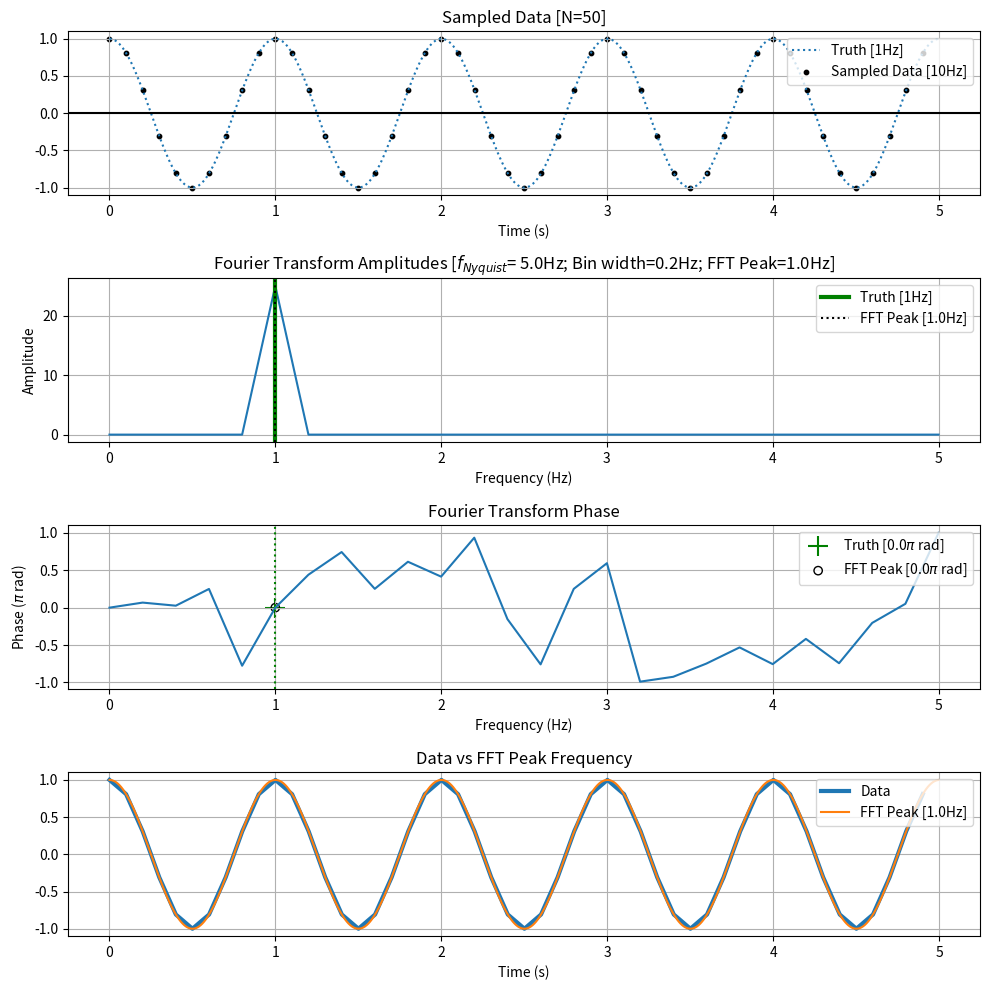
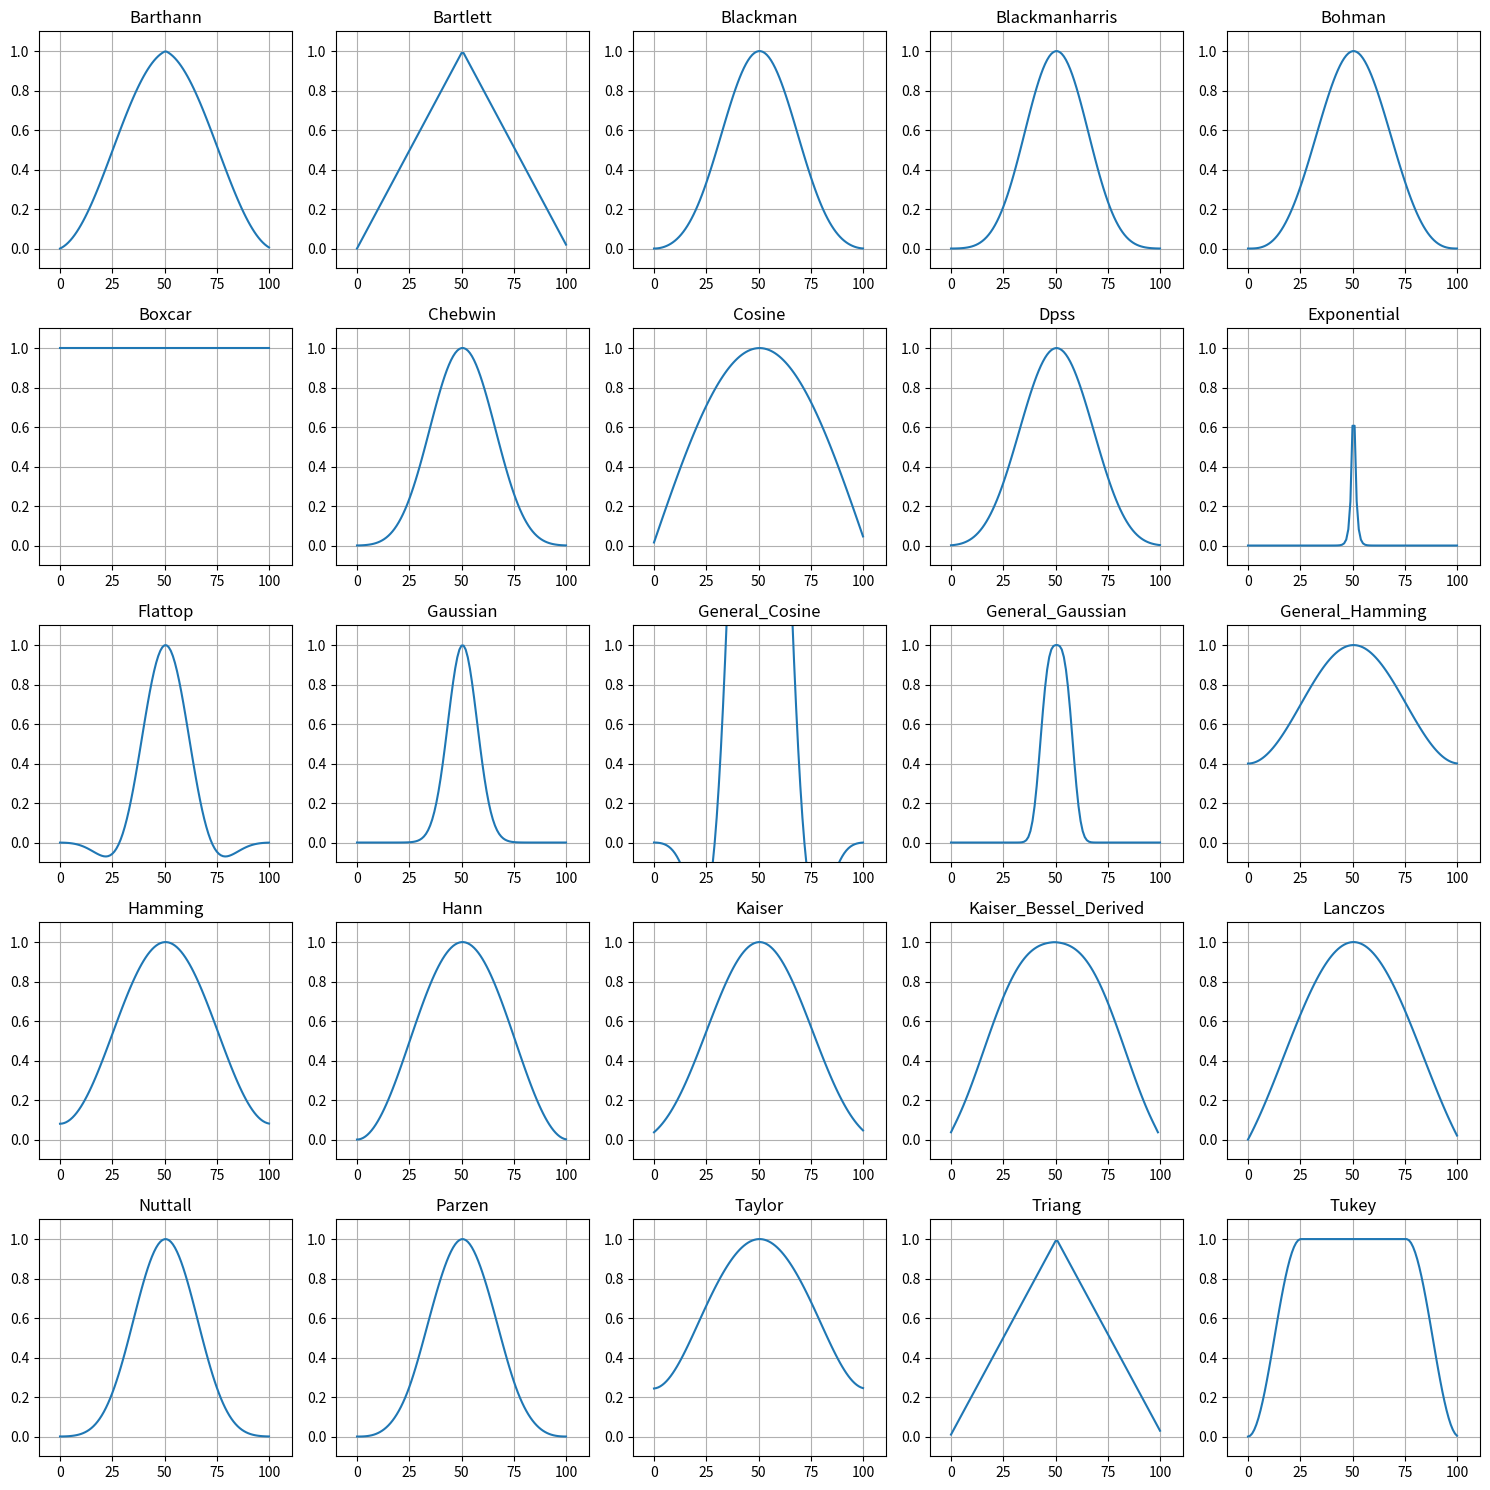
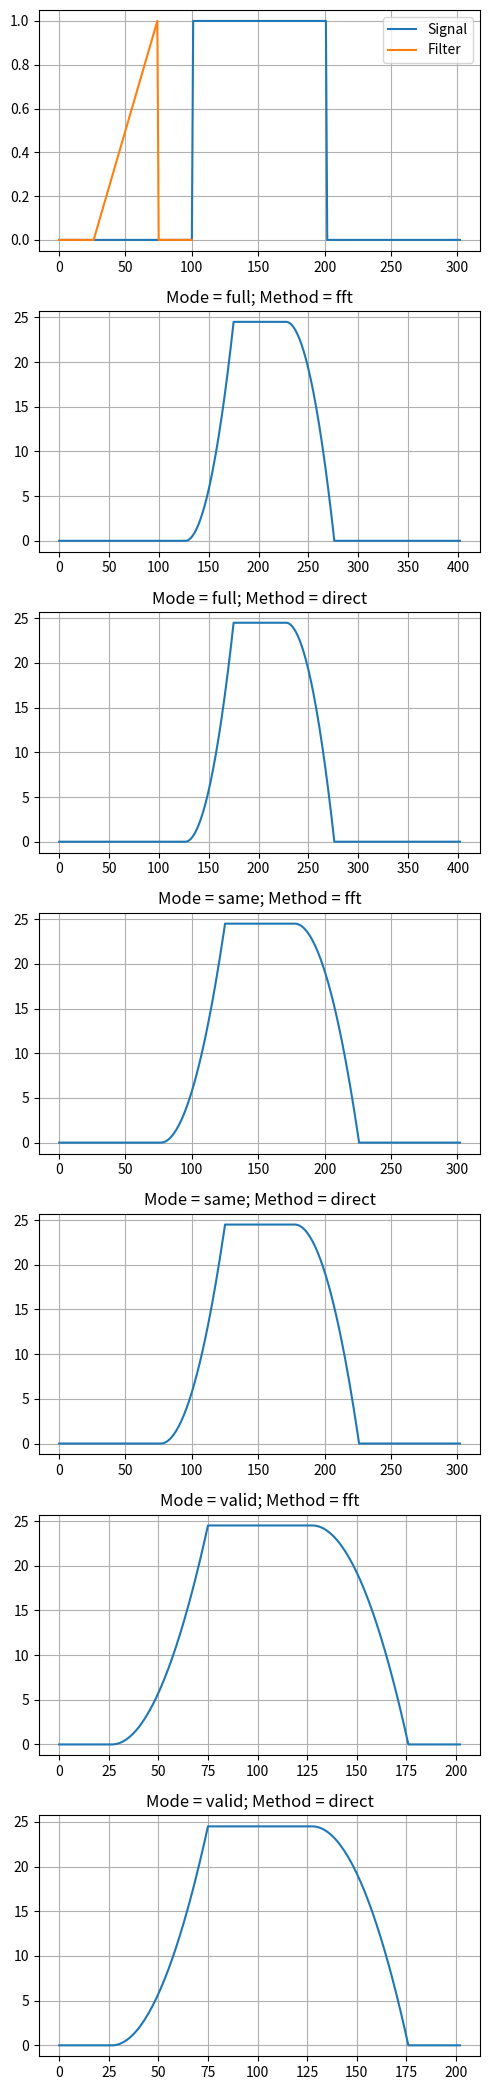

Generate these figures, in order, with matplotlib: (Note: this script raises an exception after producing the figures.)
import sys
print(f'Python: {sys.version}')

from pprint import pprint
import math
import itertools

import numpy as np
import pandas as pd
import scipy
from scipy import signal, fft, datasets
import matplotlib as mpl
import matplotlib.pyplot as plt
import seaborn as sns

def visualize_fourier_analysis(
    freqs, 
    sample_rate, 
    duration, 
    phase = 0, 
    constant = 0,
    normalize = False,
    logy=False, 
    add_alias=False,
    window_func=None,
):
    if isinstance(freqs, (int, float)):
        freqs = list(freqs)
    freqs = np.array(freqs)
    n_samples = int(sample_rate * duration)
    sample_spacing = 1/sample_rate
    n_periods = duration * freqs
    n_samples_per_period = n_samples/n_periods
    f_nyquist = 0.5*sample_rate

    t = np.linspace(0, duration, n_samples, endpoint=False)
    t_full = np.linspace(0, duration, 1000, endpoint=False)
    
    y = np.zeros_like(t)
    y_ideal = np.zeros_like(t_full)
    y_alias = np.zeros_like(t_full)
    peak_freq = freqs[0] # First frequency has largest amplitude
    freqs_alias = np.zeros_like(freqs)
    for idx, f in enumerate(freqs,1):
        y += (1/idx) * np.cos(2*np.pi*f*t + phase) + constant
        y_ideal += (1/idx) * np.cos(2*np.pi*f*t_full + phase) + constant
        
        if f < f_nyquist:
            diff = f_nyquist - f
            f_alias = f_nyquist + diff
            phase_alias = -phase
        elif f == f_nyquist:
            f_alias = f_nyquist + sample_rate
            phase_alias = phase
        else:
            f_mod = f % sample_rate
            phase_alias = -phase if f_mod > f_nyquist else phase
            diff = np.abs(f_mod - f_nyquist)
            f_alias = f_nyquist - diff
        freqs_alias[idx-1] = f_alias
        y_alias += (1/idx) * np.cos(2*np.pi*f_alias*t_full + phase_alias) + constant
    
    if normalize:
        y /= len(y)
        y_ideal /= len(y_ideal)
        y_alias /= len(y_alias)
    if window_func is not None:
        y *= window_func(len(y))
        y_ideal *= window_func(len(y_ideal))
        y_alias *= window_func(len(y_alias))

    fft_coef = fft.rfft(y)
    fft_mag = np.abs(fft_coef)
    fft_phase = np.angle(fft_coef)
    fft_freq = fft.rfftfreq(n_samples, sample_spacing)
    freq_bin_width = np.unique(np.diff(fft_freq))[0] # always 1 / duration
    freq_bin_prec = math.ceil(np.log10(duration))+1
    freq_bin_width_str = str(round(freq_bin_width, freq_bin_prec))
    f_nyquist_str = str(round(f_nyquist, freq_bin_prec))

    y_shift = fft_mag[0] / n_samples
    fft_peak_idx = np.argmax(fft_mag[1:]) + 1 # Ignore 0Hz freq
    fft_peak_mag = fft_freq[fft_peak_idx]
    fft_peak_phase = fft_phase[fft_peak_idx]
    
    y_fft_peak = np.cos(2*np.pi*fft_peak_mag*t_full + fft_peak_phase) + y_shift

    if normalize:
        y_fft_peak /= len(y_fft_peak)
    if window_func is not None:
        y_fft_peak *= window_func(len(y_fft_peak))
    ################################################################################
    # Plotting
    fig, axs = plt.subplots(4, figsize=(10,10))
    ax = axs[0]
    freqs_str = '+'.join([f'{f}Hz' for f in freqs])
    ax.plot(t_full, y_ideal, ':', label=f'Truth [{freqs_str}]')
    if add_alias:
        freqs_alias_str = '+'.join([f'{f}Hz' for f in freqs_alias])
        ax.plot(t_full, y_alias, ':', label=f'Alias [{freqs_alias_str}]')
    ax.scatter(t, y, color='k', marker='o', s=10, label=f'Sampled Data [{sample_rate}Hz]')
    ax.axhline(0, c='k')
    ax.set_title(f'Sampled Data [N={n_samples}]')
    ax.set_xlabel('Time (s)')
    ax.grid()
    ax.legend(loc='upper right')

    ax = axs[1]
    line, = ax.plot(fft_freq, fft_mag)
    if logy:
        ax.set_yscale("log")
    for idx, f in enumerate(freqs):
        lw = 3 if idx == 0 else 1
        label = f'Truth [{peak_freq}Hz]' if idx==0 else None
        ax.axvline(f, c='g', lw=lw, label=label)
    ax.axvline(fft_peak_mag, c='k', ls=':', label=f'FFT Peak [{fft_peak_mag:.1f}Hz]')

    bin_width = round(freq_bin_width, math.ceil(np.log10(duration)))
    
    ax.set_title(f'Fourier Transform Amplitudes [$f_{{Nyquist}}$= {f_nyquist_str}Hz; Bin width={freq_bin_width_str:}Hz; FFT Peak={fft_peak_mag:.1f}Hz]')
    ax.set_xlabel('Frequency (Hz)')
    ax.set_ylabel('Amplitude')
    ax.grid()
    ax.legend(loc='upper right')
    
    ax = axs[2]
    line, = ax.plot(fft_freq, fft_phase/np.pi)
    ax.axvline(freqs[0], color='g', ls=':')
    ax.scatter(freqs[0], phase/np.pi, c='g', marker='+', s=200, label=f'Truth [{phase/np.pi}$\pi$ rad]')
    ax.scatter(fft_peak_mag, fft_peak_phase/np.pi, marker='o', facecolors='none', edgecolors='k', label=f'FFT Peak [{fft_peak_phase/np.pi:.1f}$\pi$ rad]')
    ax.set_title('Fourier Transform Phase')
    ax.set_xlabel('Frequency (Hz)')
    ax.set_ylabel('Phase ($\pi$ rad)')
    ax.grid()
    ax.legend(loc='upper right')  

    ax = axs[3]
    ax.plot(t,y, lw=3, label='Data')
    ax.plot(t_full, y_fft_peak, label=f'FFT Peak [{fft_peak_mag:.1f}Hz]')
    ax.set_title('Data vs FFT Peak Frequency')
    ax.set_xlabel('Time (s)')
    ax.grid()
    ax.legend(loc='upper right')

    summary = f'Samples per period = {n_samples_per_period}'
    fig.tight_layout()

visualize_fourier_analysis(
    freqs       = [1], # Hz
    sample_rate = 10, # Hz
    duration    = 5, # seconds
    #constant    = 1,
    #phase       = 0.5 * np.pi, # radians
    #normalize   = True,
    #add_alias   = True,
    #logy        = True,
    #window_func = signal.windows.blackman
)

# pprint([x for x in dir(signal) if not x.startswith('_')])

################################################################################
# Convolution and Correlation
# signal.convolve()
# signal.convolve2d()
# signal.deconvolve()
# signal.fftconvolve()
# signal.oaconvolve()
# signal.sepfir2d

# signal.correlate()
# signal.correlate2d()
# signal.correlation_lags()

################################################################################
# Windows (scipy.signal.windows)
windows = {
    'signal.barthann()',
    'signal.bartlett()',
    'signal.blackman()',
    'signal.blackmanharris()',
    'signal.bohman()',
    'signal.boxcar()',
    'signal.chebwin()',
    'signal.cosine()',
    'signal.exponential()',
    'signal.flattop()',
    'signal.gaussian()',
    'signal.general_gaussian()',
    'signal.get_window()',
    'signal.hamming()',
    'signal.hann()',
    'signal.kaiser()',
    'signal.nuttall()',
    'signal.parzen()',
    'signal.triang()',
    'signal.tukey()',
}
# signal.windows.kaiser_bessel_derived()
# signal.windows.general_cosine()
# signal.windows.lanczos()
# signal.windows.dpss()
# signal.windows.taylor()
# signal.windows.general_hamming()

################################################################################
# Difference equation filtering 
# signals.lfilter()
# signals.lfilter_zi()
# signals.lfiltic()

################################################################################
# Unsorted
# signal.BadCoefficients
# signal.CZT
# signal.StateSpace
# signal.TransferFunction
# signal.ZerosPolesGain
# signal.ZoomFFT
# signals.abcd_normalize()
# signals.argrelextrema()
# signals.argrelmax()
# signals.argrelmin()
# signals.band_stop_obj()
# signals.bessel()
# signals.besselap()
# signals.bilinear()
# signals.bilinear_zpk()
# signals.bode()
# signals.bspline()
# signals.bsplines()
# signals.buttap()
# signals.butter()
# signals.buttord()
# signals.cascade()
# signals.cheb1ap()
# signals.cheb1ord()
# signals.cheb2ap()
# signals.cheb2ord()
# signals.cheby1()
# signals.cheby2()
# signals.check_COLA()
# signals.check_NOLA()
# signals.chirp()
# signals.choose_conv_method()
# signals.cmplx_sort()
# signals.coherence()
# signals.cont2discrete()
# signals.csd()
# signals.cspline1d()
# signals.cspline1d_eval()
# signals.cspline2d()
# signals.cubic()
# signals.cwt()
# signals.czt()
# signals.czt_points()
# signals.daub()
# signals.dbode()
# signals.decimate()
# signals.detrend()
# signals.dfreqresp()
# signals.dimpulse()
# signals.dlsim()
# signals.dlti()
# signals.dstep()
# signals.ellip()
# signals.ellipap()
# signals.ellipord()
# signals.filter_design()
# signals.filtfilt()
# signals.find_peaks()
# signals.find_peaks_cwt()
# signals.findfreqs()
# signals.fir_filter_design()
# signals.firls()
# signals.firwin()
# signals.firwin2()
# signals.freqresp()
# signals.freqs()
# signals.freqs_zpk()
# signals.freqz()
# signals.freqz_zpk()
# signals.gammatone()
# signals.gauss_spline()
# signals.gausspulse()
# signals.group_delay()
# signals.hilbert()
# signals.hilbert2()
# signals.iircomb()
# signals.iirdesign()
# signals.iirfilter()
# signals.iirnotch()
# signals.iirpeak()
# signals.impulse()
# signals.impulse2()
# signals.invres()
# signals.invresz()
# signals.istft()
# signals.kaiser_atten()
# signals.kaiser_beta()
# signals.kaiserord()
# signals.lombscargle()
# signals.lp2bp()
# signals.lp2bp_zpk()
# signals.lp2bs()
# signals.lp2bs_zpk()
# signals.lp2hp()
# signals.lp2hp_zpk()
# signals.lp2lp()
# signals.lp2lp_zpk()
# signals.lsim()
# signals.lsim2()
# signals.lti()
# signals.lti_conversion()
# signals.ltisys()
# signals.max_len_seq()
# signals.medfilt()
# signals.medfilt2d()
# signals.minimum_phase()
# signals.morlet()
# signals.morlet2()
# signals.normalize()
# signals.order_filter()
# signals.peak_prominences()
# signals.peak_widths()
# signals.periodogram()
# signals.place_poles()
# signals.qmf()
# signals.qspline1d()
# signals.qspline1d_eval()
# signals.qspline2d()
# signals.quadratic()
# signals.remez()
# signals.resample()
# signals.resample_poly()
# signals.residue()
# signals.residuez()
# signals.ricker()
# signals.savgol_coeffs()
# signals.savgol_filter()
# signals.sawtooth()
# signals.signaltools()
# signals.sos2tf()
# signals.sos2zpk()
# signals.sosfilt()
# signals.sosfilt_zi()
# signals.sosfiltfilt()
# signals.sosfreqz()
# signals.spectral()
# signals.spectrogram()
# signals.spline()
# signals.spline_filter()
# signals.square()
# signals.ss2tf()
# signals.ss2zpk()
# signals.step()
# signals.step2()
# signals.stft()
# signals.sweep_poly()
# signals.symiirorder1()
# signals.symiirorder2()
# signals.test()
# signals.tf2sos()
# signals.tf2ss()
# signals.tf2zpk()
# signals.unique_roots()
# signals.unit_impulse()
# signals.upfirdn()
# signals.vectorstrength()
# signals.waveforms()
# signals.wavelets()
# signals.welch()
# signals.wiener()
# signals.zoom_fft()
# signals.zpk2sos()
# signals.zpk2ss()
# signals.zpk2tf()





window_functions = [
    f for f in dir(signal.windows) 
    if not (f.startswith('_') or f in ['get_window', 'windows'])
]
print(window_functions)

n = math.ceil(math.sqrt(len(window_functions)))
fig, axs = plt.subplots(n,n, figsize=(3*n, 3*n))
N = 101
for i, window in enumerate(window_functions):
    row, col = divmod(i, n)
    ax = axs[row, col]
    ax.set_title(window.title())
    if window == 'kaiser':
        window_arg = (window, 5) # beta    
    elif window == 'kaiser_bessel_derived':
        pass
    elif window == 'gaussian':
        window_arg = (window, 7) # standard deviation
    elif window == 'general_cosine':
        HFT90D = [1, 1.942604, 1.340318, 0.440811, 0.043097]
        window_arg = (window, HFT90D) # weighting_coefficients
    elif window == 'general_gaussian':
        window_arg = (window, 1.5, 7) # power, width
    elif window == 'general_hamming':
        window_arg = (window, 0.7) # window_coefficient
    elif window == 'dpss':
        window_arg = (window, 3) # normalized_half_bandwidth
    elif window == 'chebwin':
        window_arg = (window, 100) # attenuation
    else:
        window_arg = window
    
    if window == 'kaiser_bessel_derived':
        # Doesn't work with get_window for some reason
        ax.plot(signal.windows.kaiser_bessel_derived(N-1, 5))
    else:
        ax.plot(signal.get_window(window_arg, N))
    
    ax.set_xlim(-10, N+10)
    ax.set_ylim(-0.1,1.1)
    ax.grid()
fig.tight_layout()
    

# What is a good example to highlight the speed difference of fft vs direct?
# When to use convolve vs correlate?

mode_opts = ['full', 'same', 'valid']
method_opts = ['fft', 'direct'] # method = 'fft' => fftconvolve
n_convolutions = 1

sig = np.repeat([0,1,0], N)
filt = np.zeros(N)

i_start = math.ceil(N * (1/4))
i_end = math.floor(N * (3/4))
filt[i_start:i_end] = np.linspace(0,1,i_end-i_start)

opts = list(itertools.product(mode_opts, method_opts))
n_rows = len(opts)+1
fig, axs = plt.subplots(n_rows,1,figsize=(5, n_rows*3))

for idx, (mode, method) in enumerate(opts):
    sig_conv = sig.copy()
    norm = 1/filt.sum()
    for i in range(n_convolutions):
        sig_conv = signal.convolve(sig_conv, filt, mode, method)
    
    ax = axs[idx+1]
    ax.set_title(f'Mode = {mode}; Method = {method}')
    ax.plot(sig_conv)
    ax.grid()

ax = axs[0]
ax.plot(sig, label='Signal')
ax.plot(filt, label='Filter')
ax.grid()
ax.legend()
fig.tight_layout()

signal.lfilter()







fs = 10e3
N = 10**5
amp = 2*np.sqrt(2)
freq = 1270.0
noise_power = 0.001 * fs / 2
time = np.arange(N) / fs
x = amp*np.sin(2*np.pi*freq*time)
x += np.random.normal(scale=np.sqrt(noise_power), size=time.shape)

# Periodogram
f, Pper_spec = signal.periodogram(x, fs, 'flattop', scaling='spectrum')
# Full FFT Transform
fft_coef = fft.rfft(x)
fft_freq = fft.rfftfreq(N, 1/fs)
fft_amp  = np.abs(fft_coef) / N
fft_density = 2 * fft_amp**2

plt.plot(f, Pper_spec, label='Periodogram', linewidth=4)
plt.xlabel('frequency [Hz]')
plt.ylabel('PSD')
plt.grid()
plt.plot(fft_freq, fft_density, label='FFT Power')
plt.semilogy()
plt.legend()
plt.show()




